Run: headless pygame with SDL's dummy video driver; simulated clock (each Clock.tick advances the game by its frame time, no real sleeping); random seed 0; keys injected as events and as key.get_pressed() state; no mouse input.
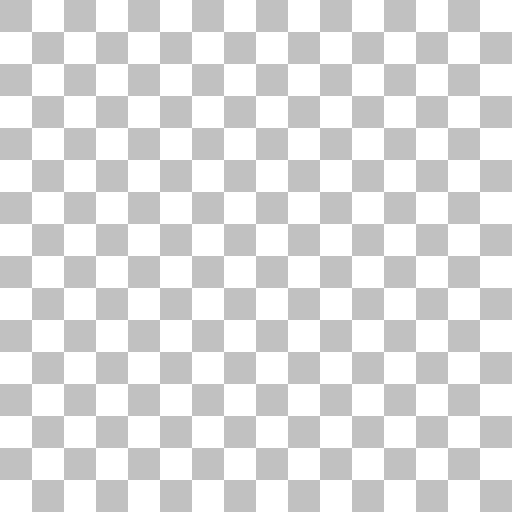
Frame 1 of 4 · flips 1–60 · no input
Frame 2 of 4 · flips 61–180 · tapped SPACE, RETURN · held RIGHT (→), D · screen unchanged from frame 1, image omitted
Frame 3 of 4 · flips 181–300 · held DOWN (↓), S · screen unchanged from frame 2, image omitted
Frame 4 of 4 · flips 301–420 · held LEFT (←), A, UP (↑), W · screen unchanged from frame 3, image omitted

The pygame program that drew these frames:


import pygame

WHITE = (255, 255, 255)

class Board:
    CELL_SIZE = 32
    def __init__(self, width, height):
        self.width = width
        self.height = height

        self.board = [[] * width] * height

        self.surf = pygame.Surface((self.width * self.CELL_SIZE, self.height * self.CELL_SIZE))

        self.surf.fill(WHITE)
        for y in range(self.height):
            i = y % 2
            for x in range(self.width):
                if i % 2 == 0:
                    pygame.draw.rect(self.surf, (192, 192, 192), (x * self.CELL_SIZE, y * self.CELL_SIZE, self.CELL_SIZE, self.CELL_SIZE))

                i += 1

    def draw(self, surface: pygame.Surface):
        surface.blit(self.surf,  self.surf.get_rect())

class Segment:
    def __init__(self, x:int, y:int):
        self.x = x
        self.y = y
        self.next: Segment | None = None

class Player():
    SNAKE_COLOR = (0, 255, 0)
    STARTING_SEGMENTS = 5

    def __init__(self, board: Board):
        # Create body segments
        board_x_center = board.width // 2
        board_y_center = board.height // 2

        segment = None
        for s in range(self.STARTING_SEGMENTS):
            seg = Segment(board_x_center - s, board_y_center)
            seg.next = segment
            segment = seg

        self.body: Segment = segment

    def step(self):
        segment = self.body
        while segment is not None:
            segment.x += 1
            segment = segment.next

    def draw(self, surface: pygame.Surface):
        segment = self.body
        while segment is not None:
            pygame.draw.rect(surface, self.SNAKE_COLOR,
                             (segment.x * Board.CELL_SIZE, segment.y * Board.CELL_SIZE, Board.CELL_SIZE, Board.CELL_SIZE))
            segment = segment.next

class Snake:
    BOARD_WIDTH = 16
    BOARD_HEIGHT = 16

    def __init__(self):
        self.running: bool = False
        self.display_surface: pygame.surface.Surface | None = None

        self.width: int = self.BOARD_WIDTH * Board.CELL_SIZE
        self.height: int = self.BOARD_HEIGHT * Board.CELL_SIZE
        self.dimensions = self.width, self.height

        self.fps = pygame.time.Clock()

        self.board = Board(self.BOARD_WIDTH, self.BOARD_HEIGHT)
        self.player = Player(self.board)

    def init(self):
        pygame.init()
        pygame.display.set_caption("Snake")
        self.display_surface = pygame.display.set_mode(self.dimensions, pygame.HWSURFACE | pygame.DOUBLEBUF)
        self.running = True

    def check_event(self, event: pygame.event.Event):
        if event.type == pygame.QUIT:
            self.running = False

    def step(self):
        self.player.step()

    def draw(self):
        self.display_surface.fill(WHITE)

        self.board.draw(self.display_surface)
        self.player.draw(self.display_surface)

        pygame.display.update()

    def cleanup(self):
        pygame.quit()

    def run(self):
        self.init()

        while self.running:
            for event in pygame.event.get():
                self.check_event(event)

            self.step()
            self.draw()

            self.fps.tick(60)
        self.cleanup()

def main():
    game = Snake()
    game.run()

if __name__ == "__main__":
    main()
